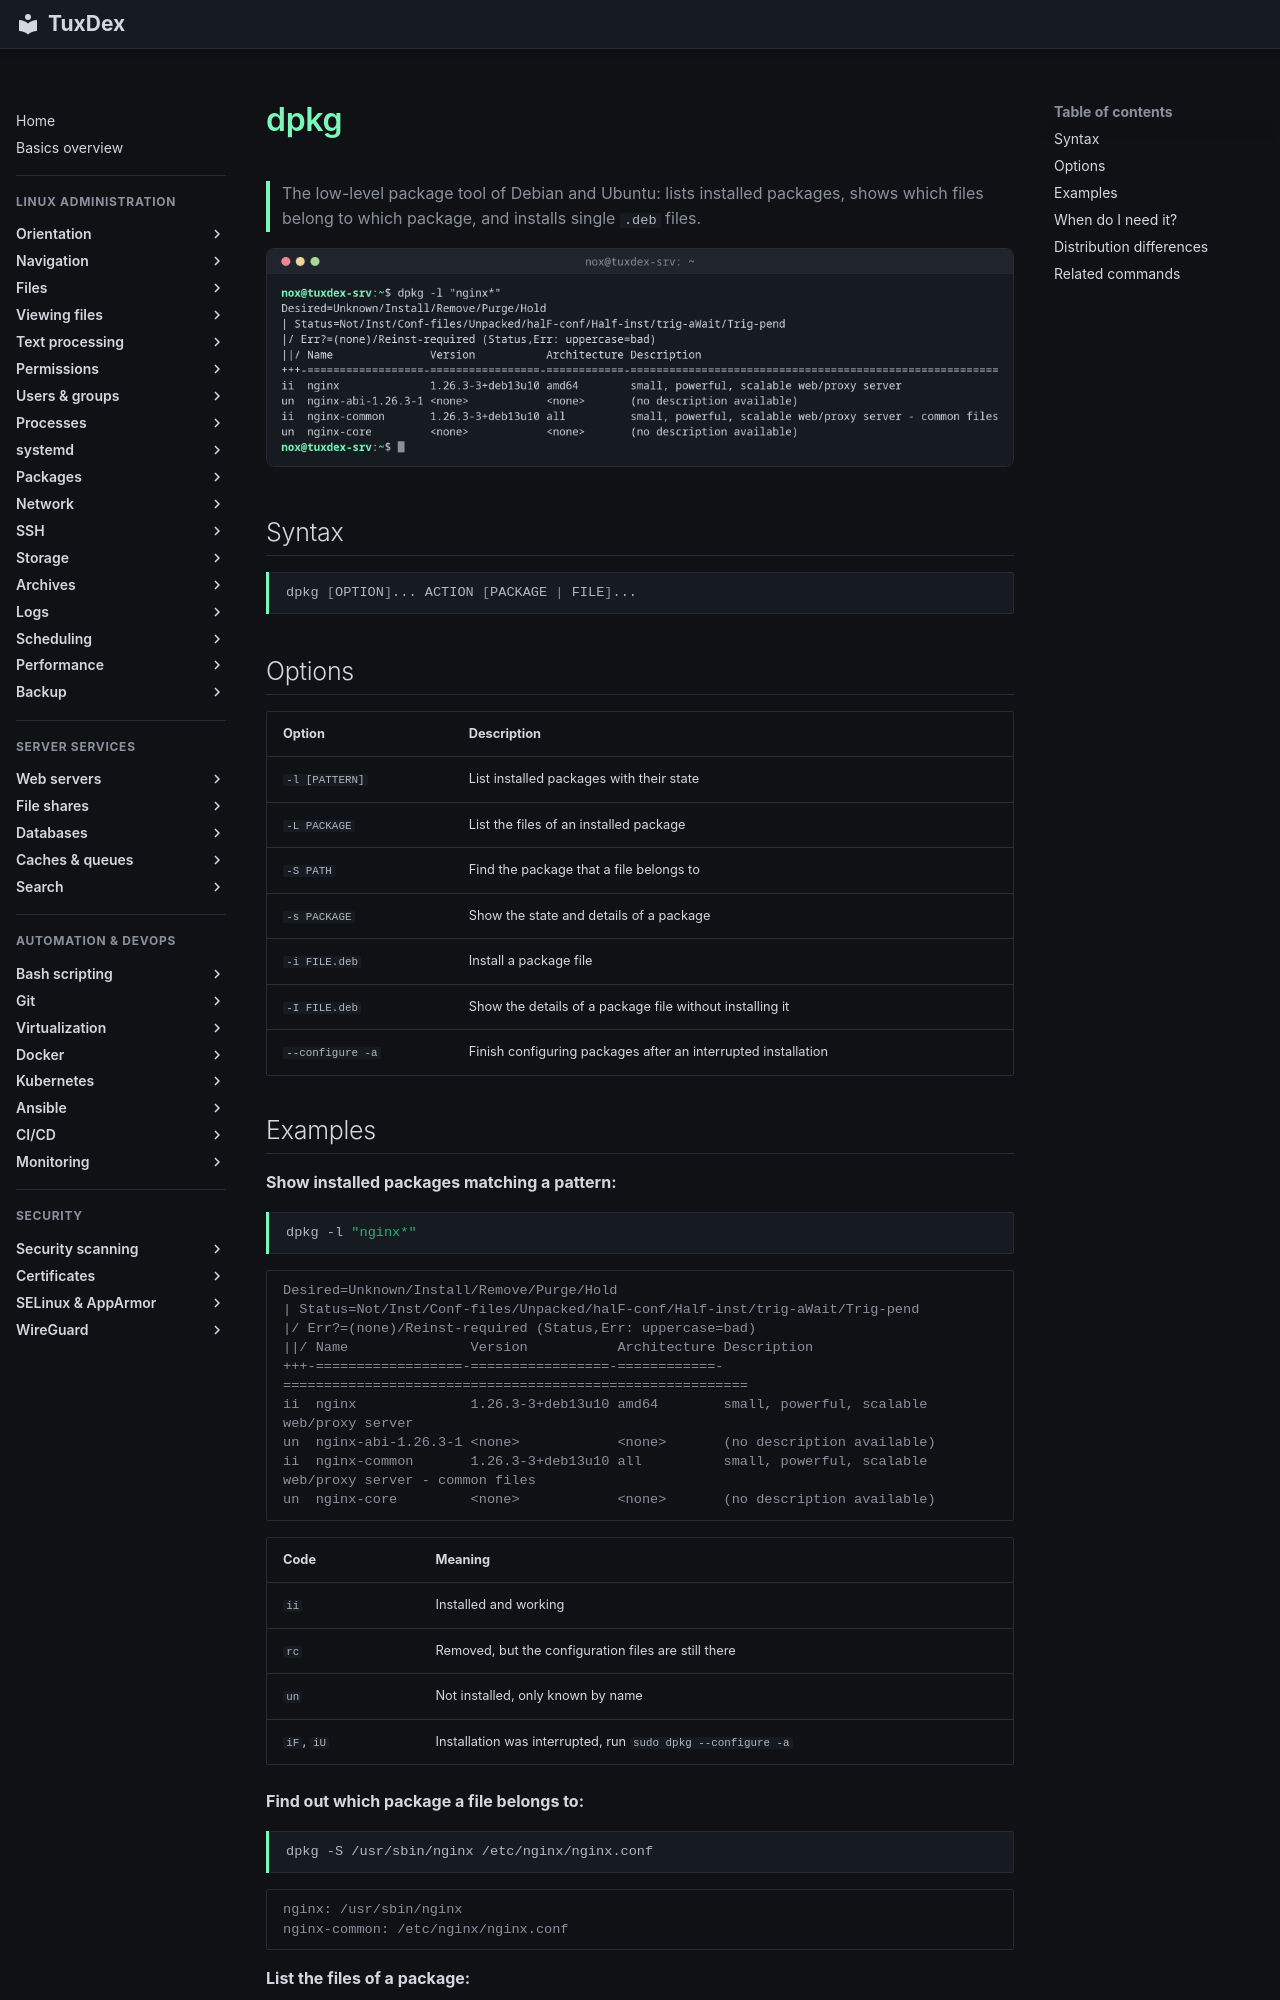

repository: Noxisan/tuxcodex · page: 10-packages/dpkg.en/index.html · generator: mkdocs

# dpkg

> The low-level package tool of Debian and Ubuntu: lists installed packages, shows which files belong to which package, and installs single `.deb` files.

![dpkg output](../assets/screenshots/10-packages/dpkg.png)

## Syntax

```bash
dpkg [OPTION]... ACTION [PACKAGE | FILE]...
```

## Options

| Option | Description |
|--------|-------------|
| `-l [PATTERN]` | List installed packages with their state |
| `-L PACKAGE` | List the files of an installed package |
| `-S PATH` | Find the package that a file belongs to |
| `-s PACKAGE` | Show the state and details of a package |
| `-i FILE.deb` | Install a package file |
| `-I FILE.deb` | Show the details of a package file without installing it |
| `--configure -a` | Finish configuring packages after an interrupted installation |
